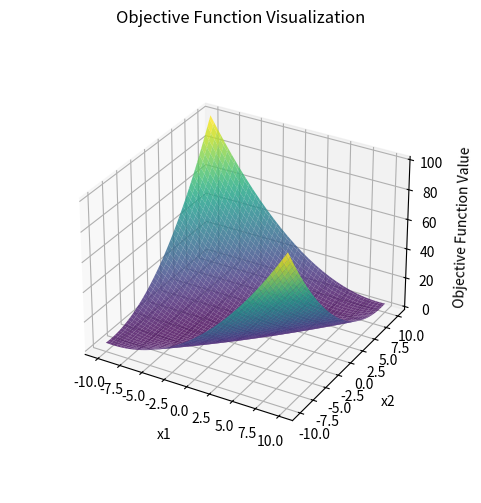
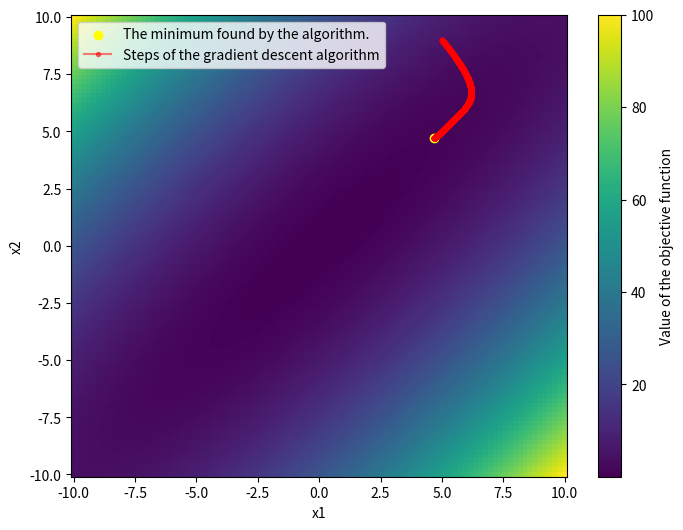
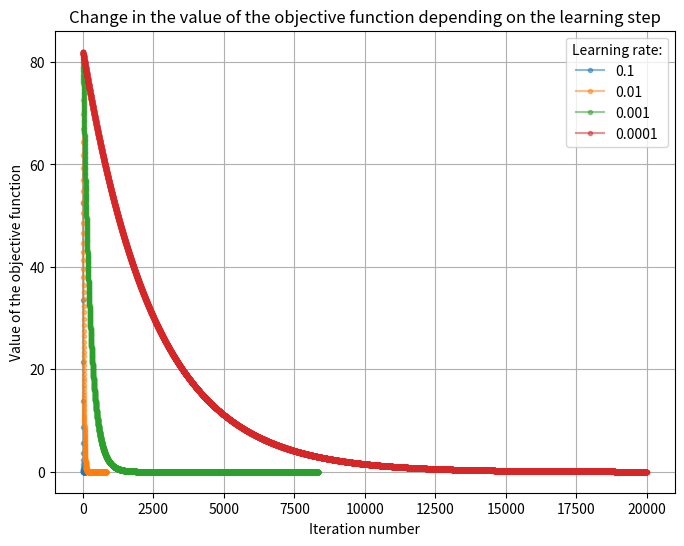

Write Python code to recreate these figures, in order.
import matplotlib.pyplot as plt
import numpy as np
from typing import List, Callable, Tuple

# define constants
MIN_X = -10
MAX_X = 10
PLOT_STEP = 100

max_iter = 20_000
epsilon = 1e-6
learning_rate = 0.1
learning_rate_list = [0.1, 0.01, 0.001, 0.0001]

def func(x: np.ndarray) -> float:
    return np.sum(x**2)

def func_dfdx(x: np.ndarray) -> np.ndarray:
    return 2 * x

def matyas(x: np.ndarray) -> float:
    return 0.26 * (x[0]**2 + x[1]**2) - 0.48 * x[0] * x[1]

def matyas_dfdx(x: np.ndarray) -> np.ndarray:
    return np.array([0.52*x[0] - 0.48*x[1], 0.52*x[1] - 0.48*x[0]])

def get_meshgrid_input(min_x: float=MIN_X, max_x: float=MAX_X, step: int=PLOT_STEP) -> np.ndarray:
    """
    Create a meshgrid for the input space.

    Parameters:
        min_x (float): Minimum value for the x-axis.
        max_x (float): Maximum value for the x-axis.
        step (int): Number of steps for the meshgrid.

    Returns:
        np.ndarray: The meshgrid for the input space.
    """
    x1 = np.linspace(min_x, max_x, step)
    x2 = np.linspace(min_x, max_x, step)
    X1, X2 = np.meshgrid(x1, x2)
    return X1, X2

def visualize_func_3d(obj_fun: Callable[[np.ndarray], float], trajectory: np.ndarray = None) -> None:
    """
    Visualize the objective function and the gradient descent trajectory in 3D.

    Parameters:
        obj_fun (Callable[[np.ndarray], float]): The objective function.
        trajectory (np.ndarray): The trajectory of the gradient descent.
    """
    # calculate output for the objective function
    X1, X2 = get_meshgrid_input()
    Z = np.apply_along_axis(obj_fun, 0, np.array([X1, X2]))

    # plot the 3D surface
    fig = plt.figure(figsize=(6, 6))
    ax = fig.add_subplot(111, projection='3d')
    ax.plot_surface(X1, X2, Z, cmap='viridis', alpha=0.8)

    # set labels and title
    ax.set_xlabel('x1', labelpad=10)
    ax.set_ylabel('x2', labelpad=10)
    ax.set_zlabel('Objective Function Value', labelpad=10)
    ax.set_title('Objective Function Visualization')


    # plot the trajectory
    if trajectory is not None:
        # get the minimum point
        min_point = trajectory[-1]
        min_x, min_y = min_point[0], min_point[1]

        # plot the minimum point and the trajectory
        ax.scatter(min_x, min_y, func(np.array([min_x, min_y])), color='yellow', label='Minimum found by gradient descent alg.')
        ax.plot(trajectory[:, 0], trajectory[:, 1], np.array(Z), marker='o', color='red', label='Gradient Descent Steps', alpha=0.5)

        plt.legend()

    ax.set_box_aspect(aspect=None, zoom=0.8)
    plt.show()

visualize_func_3d(matyas)

def gradient_descent(
    grad_dfdx: Callable[[np.ndarray], np.ndarray],
    func: Callable[[np.ndarray], float],
    x: np.ndarray,
    learning_rate: float,
    max_iter: int,
    gradient_tolerance: float,
) -> Tuple[List[np.ndarray], List[np.ndarray]]:
    """
    Calculate the gradient descent trajectory for a function.

    Parameters:
        grad_dfdx (Callable[[np.ndarray], np.ndarray]): Calculates the gradient of the function at a point.
        x (np.ndarray): The initial point.
        learning_rate (float): Step size for the gradient descent.
        max_iter (int): Maximum number of iterations.
        gradient_tolerance (float): Convergence criterion for the gradient.

    Returns:
        List[np.ndarray]: The trajectory of the gradient descent.
        List[np.ndarray]: The function values.
    """
    trajectory = [x.copy()]
    func_val = [func(x)]

    for _ in range(max_iter):
        dfdx = grad_dfdx(x)
        if np.linalg.norm(dfdx) < gradient_tolerance:
            print(f'Gradient descent converged after {len(trajectory)} iterations.')
            break

        x -= learning_rate * dfdx
        trajectory.append(x.copy())
        func_val.append(func(x))

    return trajectory, func_val

trajectory, func_val = gradient_descent(matyas_dfdx, matyas, np.array([3.0, 3.0]), learning_rate, max_iter, epsilon)

def visualize_fun(obj_fun: Callable[[np.ndarray], float], trajectory: np.ndarray) -> None:
    """
    Visualize the objective function and the gradient descent trajectory.

    Parameters:
        obj_fun (Callable[[np.ndarray], float]): The objective function.
        trajectory (np.ndarray): The trajectory of the gradient descent.
    """
    min_point = trajectory[-1]
    min_x, min_y = min_point[0], min_point[1]

    print(f"Minimum found at x = {np.round(min_x, 2)}, y = {np.round(min_y, 2)}, f(x, y) = {np.round(obj_fun(min_point), 2)}")
    print(f"Number of steps: {len(trajectory) - 1}")

    X1, X2 = get_meshgrid_input()
    Z = np.apply_along_axis(obj_fun, 0, np.array([X1, X2]))

    plt.figure(figsize=(8, 6))
    plt.pcolormesh(X1, X2, Z, cmap='viridis', shading='auto')
    plt.colorbar(label='Value of the objective function')
    plt.xlabel('x1')
    plt.ylabel('x2')
    # plt.title('Wizualizacja funkcji celu')

    plt.scatter(min_x, min_y, color='yellow', label='The minimum found by the algorithm.')
    plt.plot(trajectory[:, 0], trajectory[:, 1], marker='.', color='red', label='Steps of the gradient descent algorithm', alpha=0.5)

    plt.legend()
    plt.show()

func_trajectory, func_val = gradient_descent(
    matyas_dfdx,
    matyas,
    np.array([5.0, 9.0]),
    0.001,
    10_000,
    1e-6,
)

visualize_fun(matyas, np.array(func_trajectory))

function_results = []

for learning_rate in learning_rate_list:
    trajectory, func_val = gradient_descent(
        func_dfdx,
        func,
        np.array([-1.0, 9.0]),
        learning_rate,
        max_iter,
        1e-6,
    )
    function_results.append(func_val)

def visualize_value_change(func_val: List[List[float]], learning_rates: List[float]) -> None:
    """
    Visualize the change in the objective function value over iterations.

    Parameters:
        func_val (List[float]): The objective function value over iterations.
    """
    plt.figure(figsize=(8, 6))
    for i in range(len(func_val)):
        plt.plot(func_val[i], marker='.', label=f'{learning_rates[i]}', alpha=0.5)

    plt.grid(True)
    plt.xlabel('Iteration number')
    plt.ylabel('Value of the objective function')
    plt.title('Change in the value of the objective function depending on the learning step')

    legend = plt.legend()
    legend.set_title('Learning rate:')

    legend.set_bbox_to_anchor((1, 1))
    plt.show()

visualize_value_change(function_results, learning_rate_list)